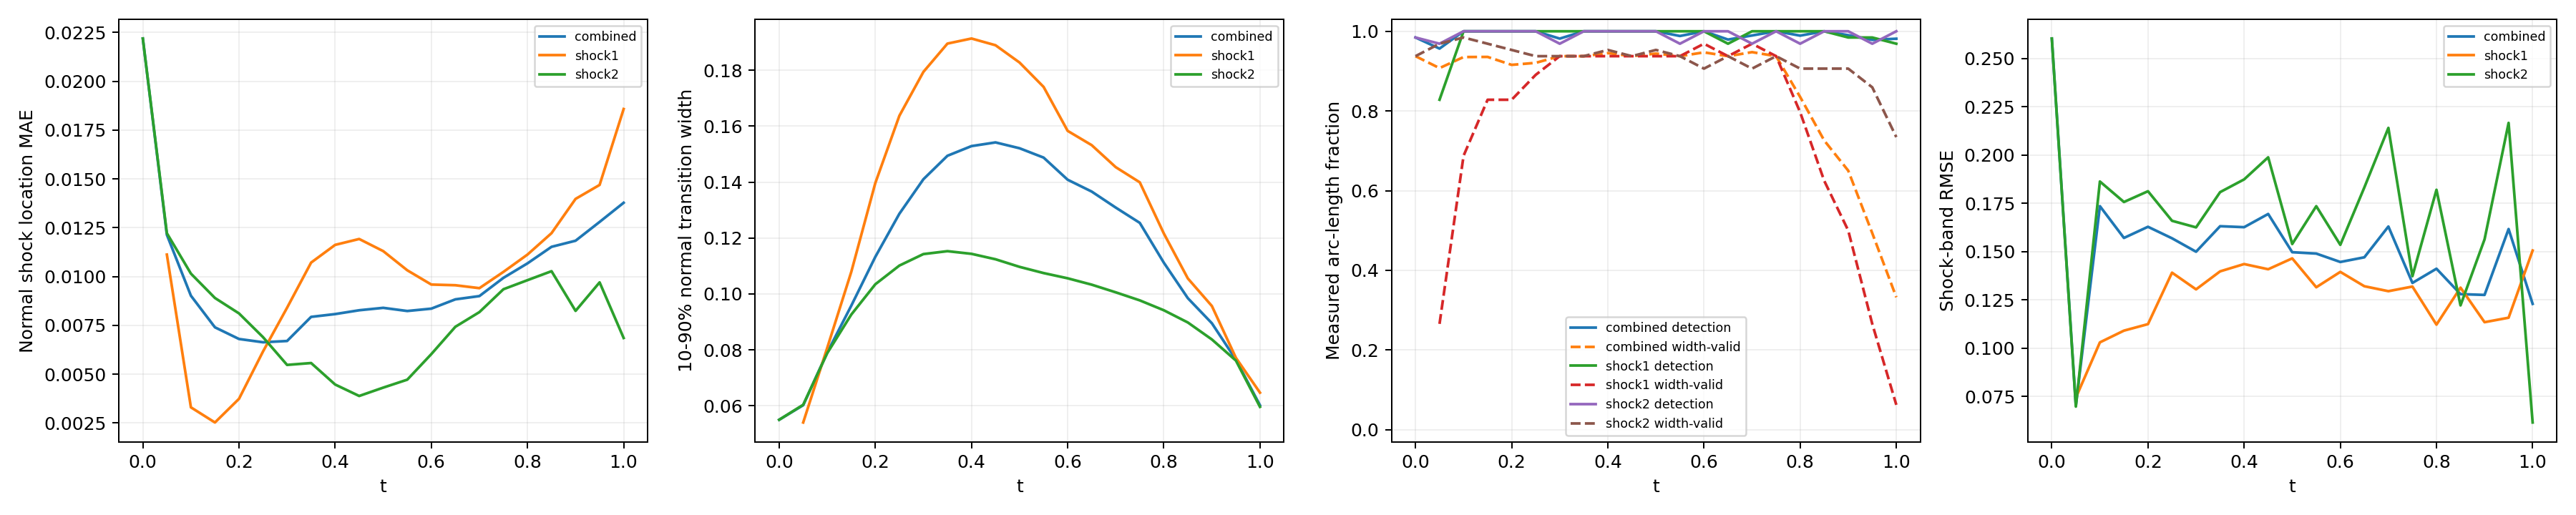

Values plotted in this chart, from the file beside it:
time_index, time, branch, status, line_length, sample_count, detected_samples, width_valid_samples, detection_rate, width_valid_rate, location_mae, location_rmse, location_max, width_mean, width_max, multiple_crossing_rate, width_underresolved_rate, window_underresolved_rate, shock_band_rmse, shock_band_point_count, shock_band_point_fraction, shock_band_geometry_error_bound
0, 0.0, combined, length_weighted, 1.228, 64, 63, 60, 0.9844, 0.9375, 0.02219, 0.02257, 0.02894, 0.05496, 0.07279, 0.0, 1.0, 0.03125, 0.2603, 54, 0.1224, 0.0
0, 0.0, shock1, no_interior_line, 0.0, 0, 0, 0, , , , , , , , , , , , 0, 0.0, 0.0
0, 0.0, shock2, interior_line, 1.228, 64, 63, 60, 0.9844, 0.9375, 0.02219, 0.02257, 0.02894, 0.05496, 0.07279, 0.0, 1.0, 0.03125, 0.2603, 54, 0.1224, 0.0
1, 0.05, combined, length_weighted, 1.299, 128, 115, 79, 0.9565, 0.9075, 0.01214, 0.01254, 0.01738, 0.06017, 0.0753, 0.0, 1.0, 0.0, 0.07038, 59, 0.1338, 0.0
1, 0.05, shock1, interior_line, 0.1131, 64, 53, 17, 0.8281, 0.2656, 0.01112, 0.01123, 0.01291, 0.05399, 0.05804, 0.0, 1.0, 0.0, 0.07443, 7, 0.01587, 0.0
1, 0.05, shock2, interior_line, 1.186, 64, 62, 62, 0.9687, 0.9687, 0.01222, 0.01264, 0.01738, 0.06034, 0.0753, 0.0, 1.0, 0.0, 0.06982, 52, 0.1179, 0.0
2, 0.1, combined, length_weighted, 1.37, 128, 128, 107, 1.0, 0.9353, 0.00902, 0.01007, 0.01868, 0.07902, 0.09819, 0.0, 1.0, 0.0, 0.1736, 63, 0.1429, 0.0
2, 0.1, shock1, interior_line, 0.2263, 64, 64, 44, 1.0, 0.6875, 0.003302, 0.003861, 0.006411, 0.0807, 0.09097, 0.0, 1.0, 0.0, 0.1031, 12, 0.02721, 0.0
2, 0.1, shock2, interior_line, 1.144, 64, 64, 63, 1.0, 0.9844, 0.01015, 0.01089, 0.01868, 0.07879, 0.09819, 0.0, 1.0, 0.0, 0.1863, 51, 0.1156, 0.0
3, 0.15, combined, length_weighted, 1.441, 128, 128, 115, 1.0, 0.9356, 0.0074, 0.008831, 0.01933, 0.09577, 0.1324, 0.0, 1.0, 0.0, 0.1571, 49, 0.1111, 0.0
3, 0.15, shock1, interior_line, 0.3394, 64, 64, 53, 1.0, 0.8281, 0.002527, 0.002907, 0.005662, 0.1079, 0.1324, 0.0, 1.0, 0.0, 0.1091, 16, 0.03628, 0.0
3, 0.15, shock2, interior_line, 1.101, 64, 64, 62, 1.0, 0.9687, 0.008902, 0.009971, 0.01933, 0.09259, 0.1156, 0.0, 1.0, 0.0, 0.1757, 33, 0.07483, 0.0
4, 0.2, combined, length_weighted, 1.511, 128, 128, 114, 1.0, 0.9157, 0.006803, 0.007691, 0.01351, 0.1132, 0.177, 0.0, 1.0, 0.0, 0.1629, 67, 0.1519, 0.0
4, 0.2, shock1, interior_line, 0.4525, 64, 64, 53, 1.0, 0.8281, 0.003738, 0.004238, 0.00675, 0.1396, 0.177, 0.0, 1.0, 0.0, 0.1125, 21, 0.04762, 0.0
4, 0.2, shock2, interior_line, 1.059, 64, 64, 61, 1.0, 0.9531, 0.008113, 0.008761, 0.01351, 0.1034, 0.1241, 0.0, 1.0, 0.0, 0.1813, 46, 0.1043, 0.0
5, 0.25, combined, length_weighted, 1.582, 128, 128, 117, 1.0, 0.9207, 0.006635, 0.007314, 0.01117, 0.1287, 0.2205, 0.0, 0.8847, 0.0, 0.1569, 70, 0.1587, 0.0
5, 0.25, shock1, interior_line, 0.5657, 64, 64, 57, 1.0, 0.8906, 0.006165, 0.006832, 0.01003, 0.1637, 0.2205, 0.0, 0.6667, 0.0, 0.1391, 25, 0.05669, 0.0
5, 0.25, shock2, interior_line, 1.016, 64, 64, 60, 1.0, 0.9375, 0.006896, 0.007569, 0.01117, 0.1101, 0.1336, 0.0, 1.0, 0.0, 0.166, 45, 0.102, 0.0
6, 0.3, combined, length_weighted, 1.653, 128, 126, 120, 0.9816, 0.9375, 0.0067, 0.007772, 0.01465, 0.141, 0.2514, 0.0, 0.8083, 0.0, 0.15, 74, 0.1678, 0.0
6, 0.3, shock1, interior_line, 0.6788, 64, 64, 60, 1.0, 0.9375, 0.008402, 0.009481, 0.01465, 0.1794, 0.2514, 0.0, 0.5333, 0.0, 0.1305, 31, 0.07029, 0.0
6, 0.3, shock2, interior_line, 0.9739, 64, 62, 60, 0.9688, 0.9375, 0.005475, 0.00626, 0.01323, 0.1142, 0.1333, 0.0, 1.0, 0.0, 0.1626, 43, 0.09751, 0.0
7, 0.35, combined, length_weighted, 1.723, 128, 128, 120, 1.0, 0.9375, 0.007935, 0.009415, 0.01951, 0.1494, 0.2656, 0.0, 0.7626, 0.0, 0.1632, 78, 0.1769, 0.0
7, 0.35, shock1, interior_line, 0.792, 64, 64, 60, 1.0, 0.9375, 0.01071, 0.01212, 0.01951, 0.1895, 0.2656, 0.0, 0.4833, 0.0, 0.1398, 36, 0.08163, 0.0
7, 0.35, shock2, interior_line, 0.9314, 64, 64, 60, 1.0, 0.9375, 0.005571, 0.006259, 0.01305, 0.1153, 0.1312, 0.0, 1.0, 0.0, 0.1808, 42, 0.09524, 0.0
8, 0.4, combined, length_weighted, 1.794, 128, 128, 121, 1.0, 0.9452, 0.008078, 0.01052, 0.02449, 0.1529, 0.2676, 0.0, 0.7498, 0.0, 0.1627, 67, 0.1519, 0.0
8, 0.4, shock1, interior_line, 0.9051, 64, 64, 60, 1.0, 0.9375, 0.01162, 0.01365, 0.02449, 0.1913, 0.2676, 0.0, 0.5, 0.0, 0.1436, 40, 0.0907, 0.0
8, 0.4, shock2, interior_line, 0.889, 64, 64, 61, 1.0, 0.9531, 0.004471, 0.005807, 0.01539, 0.1143, 0.1277, 0.0, 1.0, 0.0, 0.1874, 27, 0.06122, 0.0
9, 0.45, combined, length_weighted, 1.865, 128, 128, 120, 1.0, 0.9375, 0.008274, 0.01157, 0.02929, 0.1542, 0.2633, 0.0, 0.727, 0.0, 0.1695, 82, 0.1859, 0.0
9, 0.45, shock1, interior_line, 1.018, 64, 64, 60, 1.0, 0.9375, 0.01192, 0.01481, 0.02929, 0.1889, 0.2633, 0.0, 0.5, 0.0, 0.1409, 45, 0.102, 0.0
9, 0.45, shock2, interior_line, 0.8466, 64, 64, 60, 1.0, 0.9375, 0.003884, 0.005609, 0.01712, 0.1124, 0.1251, 0.0, 1.0, 0.0, 0.1989, 37, 0.0839, 0.0
10, 0.5, combined, length_weighted, 1.936, 128, 128, 121, 1.0, 0.944, 0.008398, 0.01213, 0.03119, 0.1521, 0.255, 0.0, 0.7194, 0.0, 0.1497, 85, 0.1927, 0.0
10, 0.5, shock1, interior_line, 1.131, 64, 64, 60, 1.0, 0.9375, 0.0113, 0.01495, 0.03119, 0.1827, 0.255, 0.0, 0.5167, 0.0, 0.1465, 49, 0.1111, 0.0
10, 0.5, shock2, interior_line, 0.8042, 64, 64, 61, 1.0, 0.9531, 0.004312, 0.006277, 0.01429, 0.1097, 0.1223, 0.0, 1.0, 0.0, 0.154, 36, 0.08163, 0.0
11, 0.55, combined, length_weighted, 2.006, 128, 126, 120, 0.9881, 0.9375, 0.008236, 0.012, 0.03058, 0.1487, 0.2435, 0.0, 0.7312, 0.01938, 0.149, 89, 0.2018, 0.0
11, 0.55, shock1, interior_line, 1.245, 64, 64, 60, 1.0, 0.9375, 0.01032, 0.01432, 0.03058, 0.174, 0.2435, 0.0, 0.5667, 0.03125, 0.1316, 55, 0.1247, 0.0
11, 0.55, shock2, interior_line, 0.7617, 64, 62, 60, 0.9688, 0.9375, 0.004719, 0.006439, 0.01609, 0.1074, 0.122, 0.0, 1.0, 0.0, 0.1736, 34, 0.0771, 0.0
12, 0.6, combined, length_weighted, 2.077, 128, 128, 120, 1.0, 0.9471, 0.008357, 0.01172, 0.02968, 0.1408, 0.2299, 0.0, 0.7735, 0.1034, 0.1447, 93, 0.2109, 0.0
12, 0.6, shock1, interior_line, 1.358, 64, 64, 62, 1.0, 0.9687, 0.009591, 0.01359, 0.02968, 0.1583, 0.2299, 0.0, 0.6613, 0.125, 0.1395, 60, 0.1361, 0.0
12, 0.6, shock2, interior_line, 0.7193, 64, 64, 58, 1.0, 0.9063, 0.006028, 0.006906, 0.01526, 0.1056, 0.1174, 0.0, 1.0, 0.0625, 0.1535, 33, 0.07483, 0.0
13, 0.65, combined, length_weighted, 2.035, 128, 126, 120, 0.9791, 0.9375, 0.008832, 0.01192, 0.02907, 0.1366, 0.2153, 0.0, 0.8554, 0.125, 0.1471, 81, 0.1837, 0.0
13, 0.65, shock1, interior_line, 1.358, 64, 62, 60, 0.9687, 0.9375, 0.009556, 0.01347, 0.02907, 0.1532, 0.2153, 0.0, 0.7833, 0.125, 0.1321, 60, 0.1361, 0.0
13, 0.65, shock2, interior_line, 0.6769, 64, 64, 60, 1.0, 0.9375, 0.007427, 0.008088, 0.01418, 0.1033, 0.1182, 0.0, 1.0, 0.125, 0.1833, 21, 0.04762, 0.0
14, 0.7, combined, length_weighted, 1.879, 128, 126, 120, 0.9894, 0.9476, 0.009, 0.01217, 0.02826, 0.1309, 0.1987, 0.0, 1.0, 0.1254, 0.163, 83, 0.1882, 0.0
14, 0.7, shock1, interior_line, 1.245, 64, 64, 62, 1.0, 0.9688, 0.009405, 0.01351, 0.02826, 0.1453, 0.1987, 0.0, 1.0, 0.09375, 0.1296, 55, 0.1247, 0.0
14, 0.7, shock2, interior_line, 0.6345, 64, 62, 58, 0.9687, 0.9062, 0.008179, 0.008853, 0.01696, 0.1006, 0.1124, 0.0, 1.0, 0.1875, 0.2141, 28, 0.06349, 0.0
15, 0.75, combined, length_weighted, 1.723, 128, 128, 120, 1.0, 0.9375, 0.009934, 0.01268, 0.02833, 0.1254, 0.1821, 0.0, 1.0, 0.1679, 0.1338, 78, 0.1769, 0.0
15, 0.75, shock1, interior_line, 1.131, 64, 64, 60, 1.0, 0.9375, 0.01024, 0.01403, 0.02833, 0.1399, 0.1821, 0.0, 1.0, 0.125, 0.132, 51, 0.1156, 0.0
15, 0.75, shock2, interior_line, 0.592, 64, 64, 60, 1.0, 0.9375, 0.009351, 0.009566, 0.01394, 0.09767, 0.1103, 0.0, 1.0, 0.25, 0.1373, 27, 0.06122, 0.0
16, 0.8, combined, length_weighted, 1.568, 128, 126, 109, 0.989, 0.8352, 0.01068, 0.01331, 0.0282, 0.1112, 0.1621, 0.0, 1.0, 0.2423, 0.1412, 70, 0.1587, 0.0
16, 0.8, shock1, interior_line, 1.018, 64, 64, 51, 1.0, 0.7969, 0.01113, 0.01467, 0.0282, 0.1216, 0.1621, 0.0, 1.0, 0.1875, 0.1122, 45, 0.102, 0.0
16, 0.8, shock2, interior_line, 0.5496, 64, 62, 58, 0.9687, 0.9062, 0.009815, 0.01022, 0.0156, 0.09414, 0.1076, 0.0, 1.0, 0.3438, 0.182, 25, 0.05669, 0.0
17, 0.85, combined, length_weighted, 1.412, 128, 128, 98, 1.0, 0.726, 0.01152, 0.01386, 0.02788, 0.09845, 0.1394, 0.0, 1.0, 1.0, 0.128, 64, 0.1451, 0.0
17, 0.85, shock1, interior_line, 0.9051, 64, 64, 40, 1.0, 0.625, 0.01222, 0.01547, 0.02788, 0.1055, 0.1394, 0.0, 1.0, 1.0, 0.1314, 40, 0.0907, 0.0
17, 0.85, shock2, interior_line, 0.5072, 64, 64, 58, 1.0, 0.9062, 0.01027, 0.01037, 0.01281, 0.08976, 0.1016, 0.0, 1.0, 1.0, 0.1222, 24, 0.05442, 0.0
18, 0.9, combined, length_weighted, 1.257, 128, 127, 90, 0.9902, 0.6502, 0.01183, 0.01412, 0.0276, 0.08949, 0.1184, 0.0, 1.0, 1.0, 0.1276, 51, 0.1156, 0.0
18, 0.9, shock1, interior_line, 0.792, 64, 63, 32, 0.9844, 0.5, 0.01398, 0.01654, 0.0276, 0.09565, 0.1184, 0.0, 1.0, 1.0, 0.1135, 36, 0.08163, 0.0
18, 0.9, shock2, interior_line, 0.4648, 64, 64, 58, 1.0, 0.9062, 0.008241, 0.008661, 0.01104, 0.08369, 0.09792, 0.0, 1.0, 1.0, 0.1564, 15, 0.03401, 0.0
19, 0.95, combined, length_weighted, 1.101, 128, 125, 72, 0.9784, 0.4933, 0.0128, 0.01531, 0.02934, 0.07645, 0.09772, 0.0, 1.0, 1.0, 0.1617, 50, 0.1134, 0.0
19, 0.95, shock1, interior_line, 0.6788, 64, 63, 17, 0.9844, 0.2656, 0.01469, 0.01771, 0.02934, 0.0771, 0.09772, 0.0, 1.0, 1.0, 0.1158, 31, 0.07029, 0.0
19, 0.95, shock2, interior_line, 0.4223, 64, 62, 55, 0.9687, 0.8594, 0.009702, 0.01025, 0.0133, 0.07613, 0.08773, 0.0, 1.0, 1.0, 0.2167, 19, 0.04308, 0.0
... 3 more rows
